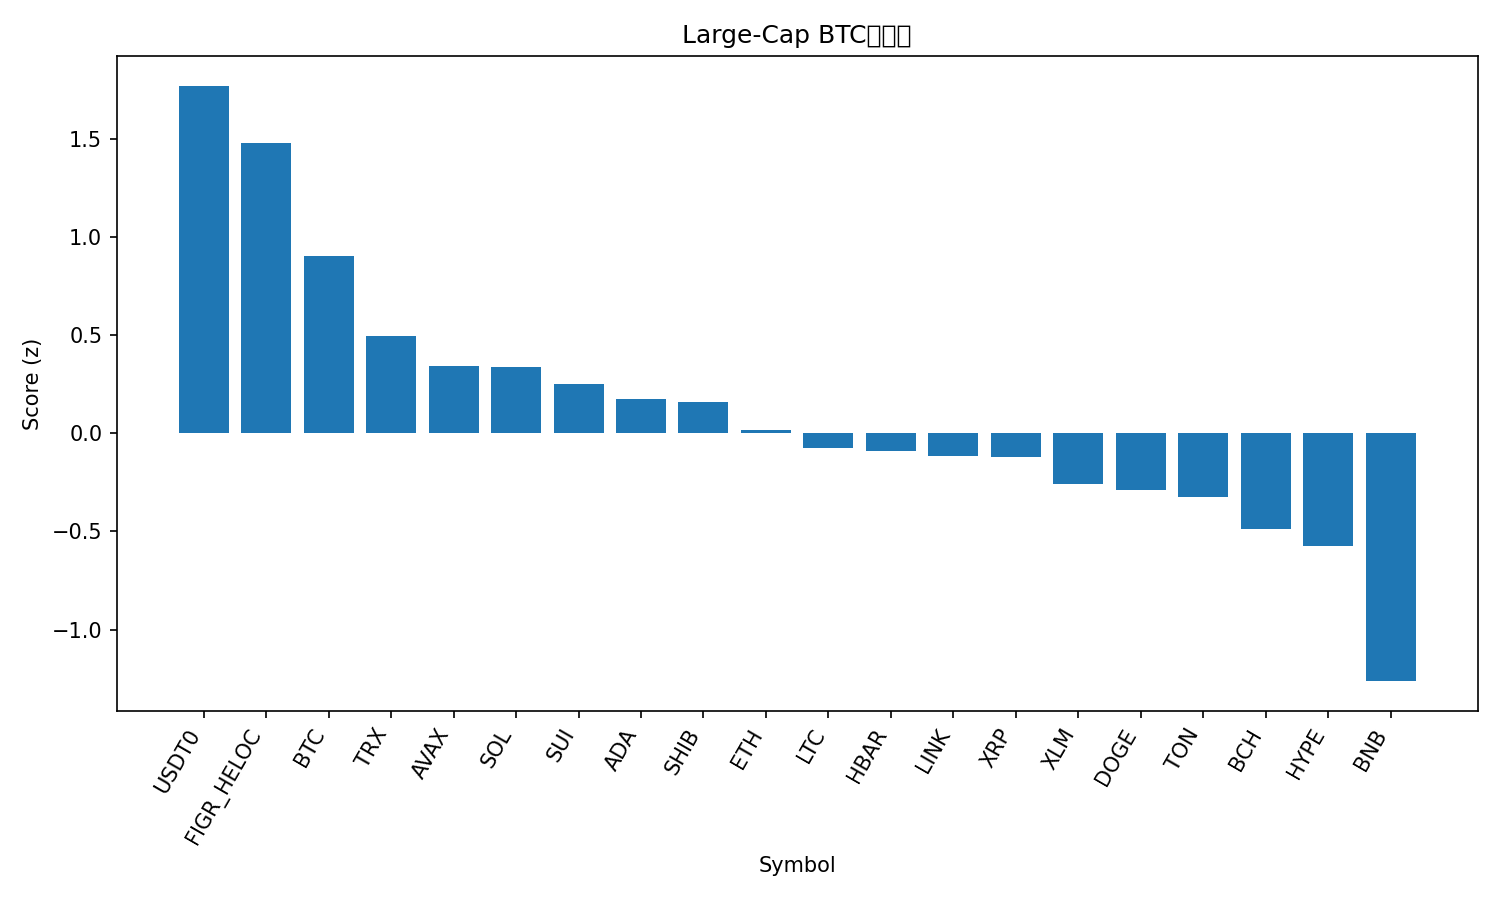

Data behind this chart, as committed beside it:
rank, name, symbol, price_btc, price_usd, pct_1h_btc, pct_24h_btc, pct_7d_btc, market_cap_rank, market_cap_usd, volume_usd, score
1, USDT0, USDT0, 8.94e-06, 0.9998, 0.642, 2.772, 11.32, 30, 7458147976, 569740333, 1.773
2, Figure Heloc, FIGR_HELOC, 8.79e-06, 0.9985, 0.0, 3.21, 9.764, 16, 12966409292, 6332460, 1.48
3, Bitcoin, BTC, 1.0, 111817, 0.0, 0.0, 0.0, 1, 2235335490287, 71464302435, 0.9059
4, TRON, TRX, 2.8e-06, 0.3135, -0.6912, -0.1465, 0.9631, 10, 29701088824, 905057564, 0.4978
5, Avalanche, AVAX, 0.0002004, 22.42, -1.04, 2.547, -18.22, 23, 9584741525, 1520085008, 0.3454
6, Solana, SOL, 0.001751, 195.9, -1.505, 2.616, -7.141, 6, 107272509225, 12509358521, 0.3394
7, Sui, SUI, 2.457e-05, 2.75, -0.6639, 0.2467, -16.16, 22, 9978458490, 1935830071, 0.2524
8, Cardano, ADA, 6.14e-06, 0.6866, -0.742, -0.4971, -12.4, 11, 25126617456, 1684376842, 0.1776
9, Shiba Inu, SHIB, 9.3407e-11, 1.045e-05, -1.1, 0.2972, -9.535, 33, 6177135281, 310086189, 0.1582
10, Ethereum, ETH, 0.03571, 3994, -1.194, -1.229, -5.69, 2, 484557231334, 48114896247, 0.01901
11, Litecoin, LTC, 0.0008389, 93.84, -1.26, -0.4793, -11.93, 31, 7195606359, 1139274152, -0.07457
12, Hedera, HBAR, 1.61e-06, 0.1806, -1.421, 0.07844, -12.43, 29, 7697144640, 482576905, -0.08822
13, Chainlink, LINK, 0.0001667, 18.64, -1.214, -0.936, -12.06, 15, 13020639434, 1445931903, -0.1172
14, XRP, XRP, 2.204e-05, 2.47, -1.041, -2.127, -8.331, 5, 148678830618, 7676284983, -0.1189
15, Stellar, XLM, 2.94e-06, 0.3286, -1.34, -1.741, -10.04, 20, 10570058875, 342280042, -0.2581
16, Dogecoin, DOGE, 1.78e-06, 0.1996, -1.092, -1.972, -16.96, 9, 30341264743, 4682350966, -0.2865
17, Toncoin, TON, 1.974e-05, 2.21, -1.55, -0.9793, -13.65, 36, 5589284431, 245528199, -0.3247
18, Bitcoin Cash, BCH, 0.004626, 517.4, -1.938, -2.072, -3.621, 21, 10336911788, 423328168, -0.4892
19, Hyperliquid, HYPE, 0.0003488, 39.01, -2.305, -0.9684, -6.641, 19, 10612357395, 891563855, -0.5757
20, BNB, BNB, 0.01072, 1199, -2.517, -6.786, 5.838, 4, 166904857574, 4703040485, -1.263
21, Mantle, MNT, 1.731e-05, 1.95, -4.296, -6.581, -8.864, 32, 6365127609, 778835401, -2.413
